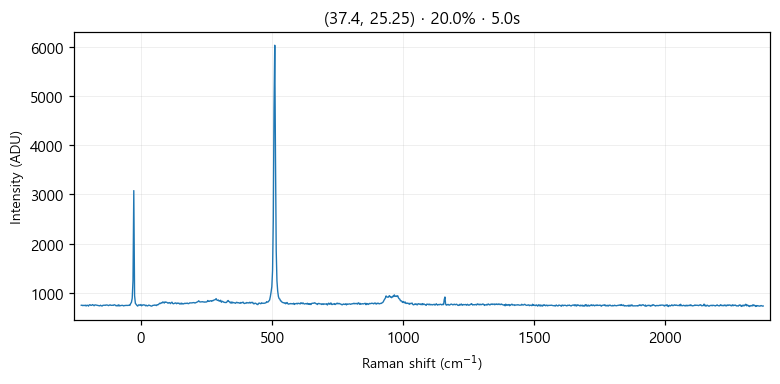

The table this chart was drawn from, first rows:
# laser_power_pct, 20.0
# exposure_time, 5.0
# laser_nm, 532
# mode, single
pixel, raman_shift_cm-1, wavelength_nm, intensity
0, -227.1, 525.7, 741
1, -224, 525.8, 744
2, -220.9, 525.8, 733
3, -217.9, 525.9, 741
4, -214.8, 526, 736
5, -211.7, 526.1, 744
6, -208.6, 526.2, 727
7, -205.6, 526.3, 743
8, -202.5, 526.4, 740
9, -199.4, 526.4, 725
10, -196.4, 526.5, 750
11, -193.3, 526.6, 752
12, -190.3, 526.7, 739
13, -187.2, 526.8, 742
14, -184.1, 526.9, 755
15, -181.1, 526.9, 745
16, -178, 527, 732
17, -175, 527.1, 750
18, -171.9, 527.2, 748
19, -168.9, 527.3, 744
20, -165.8, 527.4, 741
21, -162.8, 527.5, 736
22, -159.7, 527.5, 736
23, -156.7, 527.6, 730
24, -153.6, 527.7, 743
25, -150.6, 527.8, 732
26, -147.5, 527.9, 726
27, -144.5, 528, 741
28, -141.4, 528, 742
29, -138.4, 528.1, 743
30, -135.4, 528.2, 740
31, -132.3, 528.3, 749
32, -129.3, 528.4, 745
33, -126.3, 528.5, 745
34, -123.2, 528.6, 734
35, -120.2, 528.6, 742
36, -117.2, 528.7, 751
37, -114.1, 528.8, 741
38, -111.1, 528.9, 740
39, -108.1, 529, 743
40, -105, 529.1, 739
41, -102, 529.1, 751
42, -98.99, 529.2, 750
43, -95.96, 529.3, 736
44, -92.94, 529.4, 729
45, -89.92, 529.5, 743
46, -86.9, 529.6, 726
47, -83.88, 529.7, 752
48, -80.86, 529.7, 729
49, -77.84, 529.8, 734
50, -74.83, 529.9, 738
51, -71.81, 530, 738
52, -68.8, 530.1, 740
53, -65.79, 530.2, 729
54, -62.78, 530.2, 735
55, -59.77, 530.3, 739
... 968 more rows
